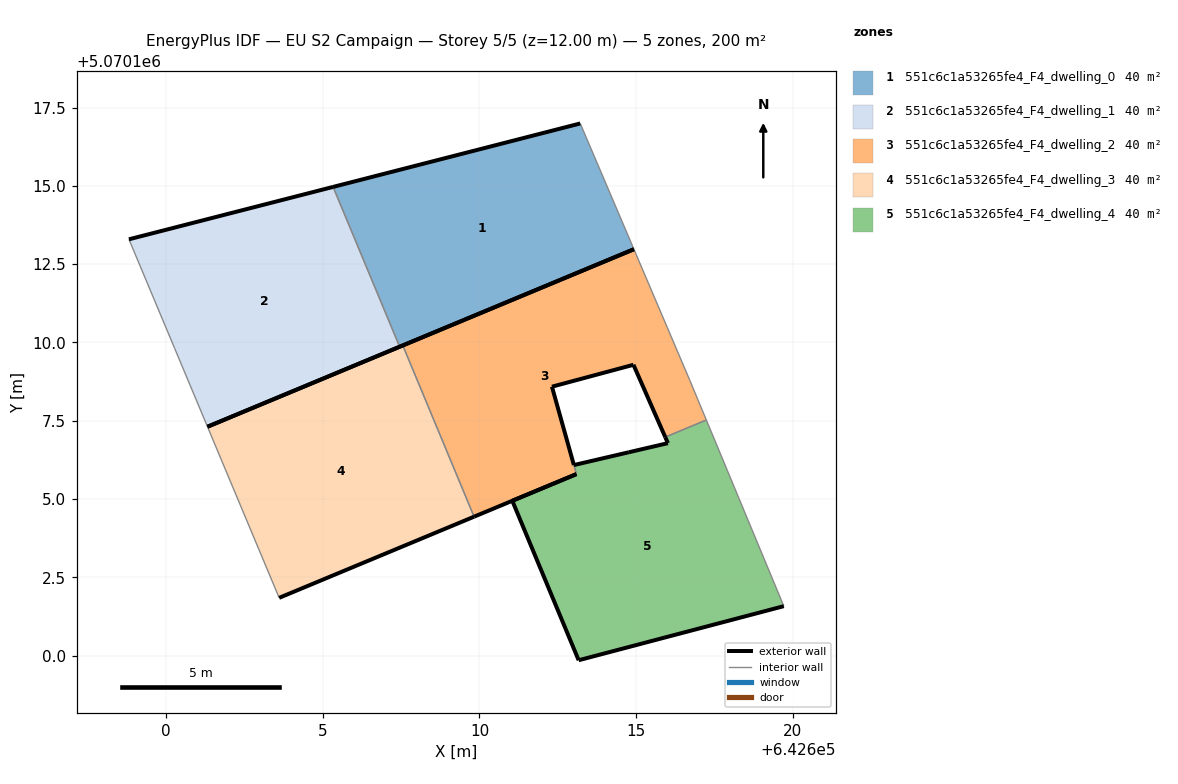
=== STOREY PLAN SPEC (per zone: floor XY polygon, exterior-wall plan segments, windows/doors) ===
zone 1: 551c6c1a53265fe4_F4_dwelling_0  (40.0 m²)
  floor: (642614.93, 5070112.98) (642613.87, 5070115.47) (642613.22, 5070116.99) (642605.33, 5070114.97) (642607.45, 5070109.86)
  exterior wall: (642614.93, 5070112.98) – (642607.45, 5070109.86)  [8.1 m]
  exterior wall: (642605.33, 5070114.97) – (642613.22, 5070116.99)  [8.1 m]
  interior walls: 3
zone 2: 551c6c1a53265fe4_F4_dwelling_1  (40.0 m²)
  floor: (642607.45, 5070109.86) (642605.33, 5070114.97) (642598.81, 5070113.29) (642600.27, 5070109.81) (642601.32, 5070107.31)
  exterior wall: (642607.45, 5070109.86) – (642601.32, 5070107.31)  [6.6 m]
  exterior wall: (642598.81, 5070113.29) – (642605.33, 5070114.97)  [6.7 m]
  interior walls: 3
zone 3: 551c6c1a53265fe4_F4_dwelling_2  (39.7 m²)
  floor: (642615.93, 5070106.98) (642617.24, 5070107.52) (642616.72, 5070108.79) (642615.99, 5070110.48) (642614.93, 5070112.98) (642607.55, 5070109.90) (642609.83, 5070104.44) (642613.09, 5070105.79) (642613.10, 5070105.80) (642613.02, 5070106.08) (642613.01, 5070106.09) (642612.31, 5070108.59) (642614.92, 5070109.29)
  exterior wall: (642613.09, 5070105.79) – (642609.83, 5070104.44)  [3.5 m]
  exterior wall: (642607.55, 5070109.90) – (642614.93, 5070112.98)  [8.0 m]
  exterior wall: (642615.93, 5070106.98) – (642614.92, 5070109.29)  [2.5 m]
  exterior wall: (642614.92, 5070109.29) – (642612.31, 5070108.59)  [2.7 m]
  exterior wall: (642612.31, 5070108.59) – (642613.01, 5070106.09)  [2.6 m]
  exterior wall: (642613.01, 5070106.09) – (642613.02, 5070106.08)  [0.0 m]
  exterior wall: (642613.10, 5070105.80) – (642613.09, 5070105.79)  [0.0 m]
  interior walls: 6
zone 4: 551c6c1a53265fe4_F4_dwelling_3  (40.0 m²)
  floor: (642609.83, 5070104.44) (642607.55, 5070109.90) (642601.32, 5070107.31) (642602.36, 5070104.81) (642603.60, 5070101.84)
  exterior wall: (642609.83, 5070104.44) – (642603.60, 5070101.84)  [6.7 m]
  exterior wall: (642601.32, 5070107.31) – (642607.55, 5070109.90)  [6.8 m]
  interior walls: 3
zone 5: 551c6c1a53265fe4_F4_dwelling_4  (40.2 m²)
  floor: (642619.72, 5070101.58) (642618.29, 5070105.02) (642617.24, 5070107.52) (642615.93, 5070106.98) (642616.02, 5070106.78) (642614.77, 5070106.49) (642613.02, 5070106.08) (642613.10, 5070105.80) (642611.05, 5070104.94) (642613.17, 5070099.85)
  exterior wall: (642619.72, 5070101.58) – (642613.17, 5070099.85)  [6.8 m]
  exterior wall: (642613.17, 5070099.85) – (642611.05, 5070104.94)  [5.5 m]
  exterior wall: (642611.05, 5070104.94) – (642613.10, 5070105.80)  [2.2 m]
  exterior wall: (642613.02, 5070106.08) – (642614.77, 5070106.49)  [1.8 m]
  exterior wall: (642614.77, 5070106.49) – (642616.02, 5070106.78)  [1.3 m]
  exterior wall: (642616.02, 5070106.78) – (642615.93, 5070106.98)  [0.2 m]
  interior walls: 4

=== DERIVED (storey summary) ===
Building: EU S2 Campaign
Storey: 5 of 5  (floor level z = 12.00 m)
Storey gross floor area: 199.9 m²
Zones on this storey: 5
  - 551c6c1a53265fe4_F4_dwelling_0: floor 40.0 m²; exterior wall 16.3 m (48.8 m²); WWR 0.0%
  - 551c6c1a53265fe4_F4_dwelling_1: floor 40.0 m²; exterior wall 13.4 m (40.1 m²); WWR 0.0%
  - 551c6c1a53265fe4_F4_dwelling_2: floor 39.7 m²; exterior wall 19.4 m (58.1 m²); WWR 0.0%
  - 551c6c1a53265fe4_F4_dwelling_3: floor 40.0 m²; exterior wall 13.5 m (40.5 m²); WWR 0.0%
  - 551c6c1a53265fe4_F4_dwelling_4: floor 40.2 m²; exterior wall 17.8 m (53.4 m²); WWR 0.0%
Zone adjacency (shared interzone walls):
  - 551c6c1a53265fe4_F4_dwelling_0 ↔ 551c6c1a53265fe4_F4_dwelling_1
  - 551c6c1a53265fe4_F4_dwelling_2 ↔ 551c6c1a53265fe4_F4_dwelling_3
  - 551c6c1a53265fe4_F4_dwelling_2 ↔ 551c6c1a53265fe4_F4_dwelling_4